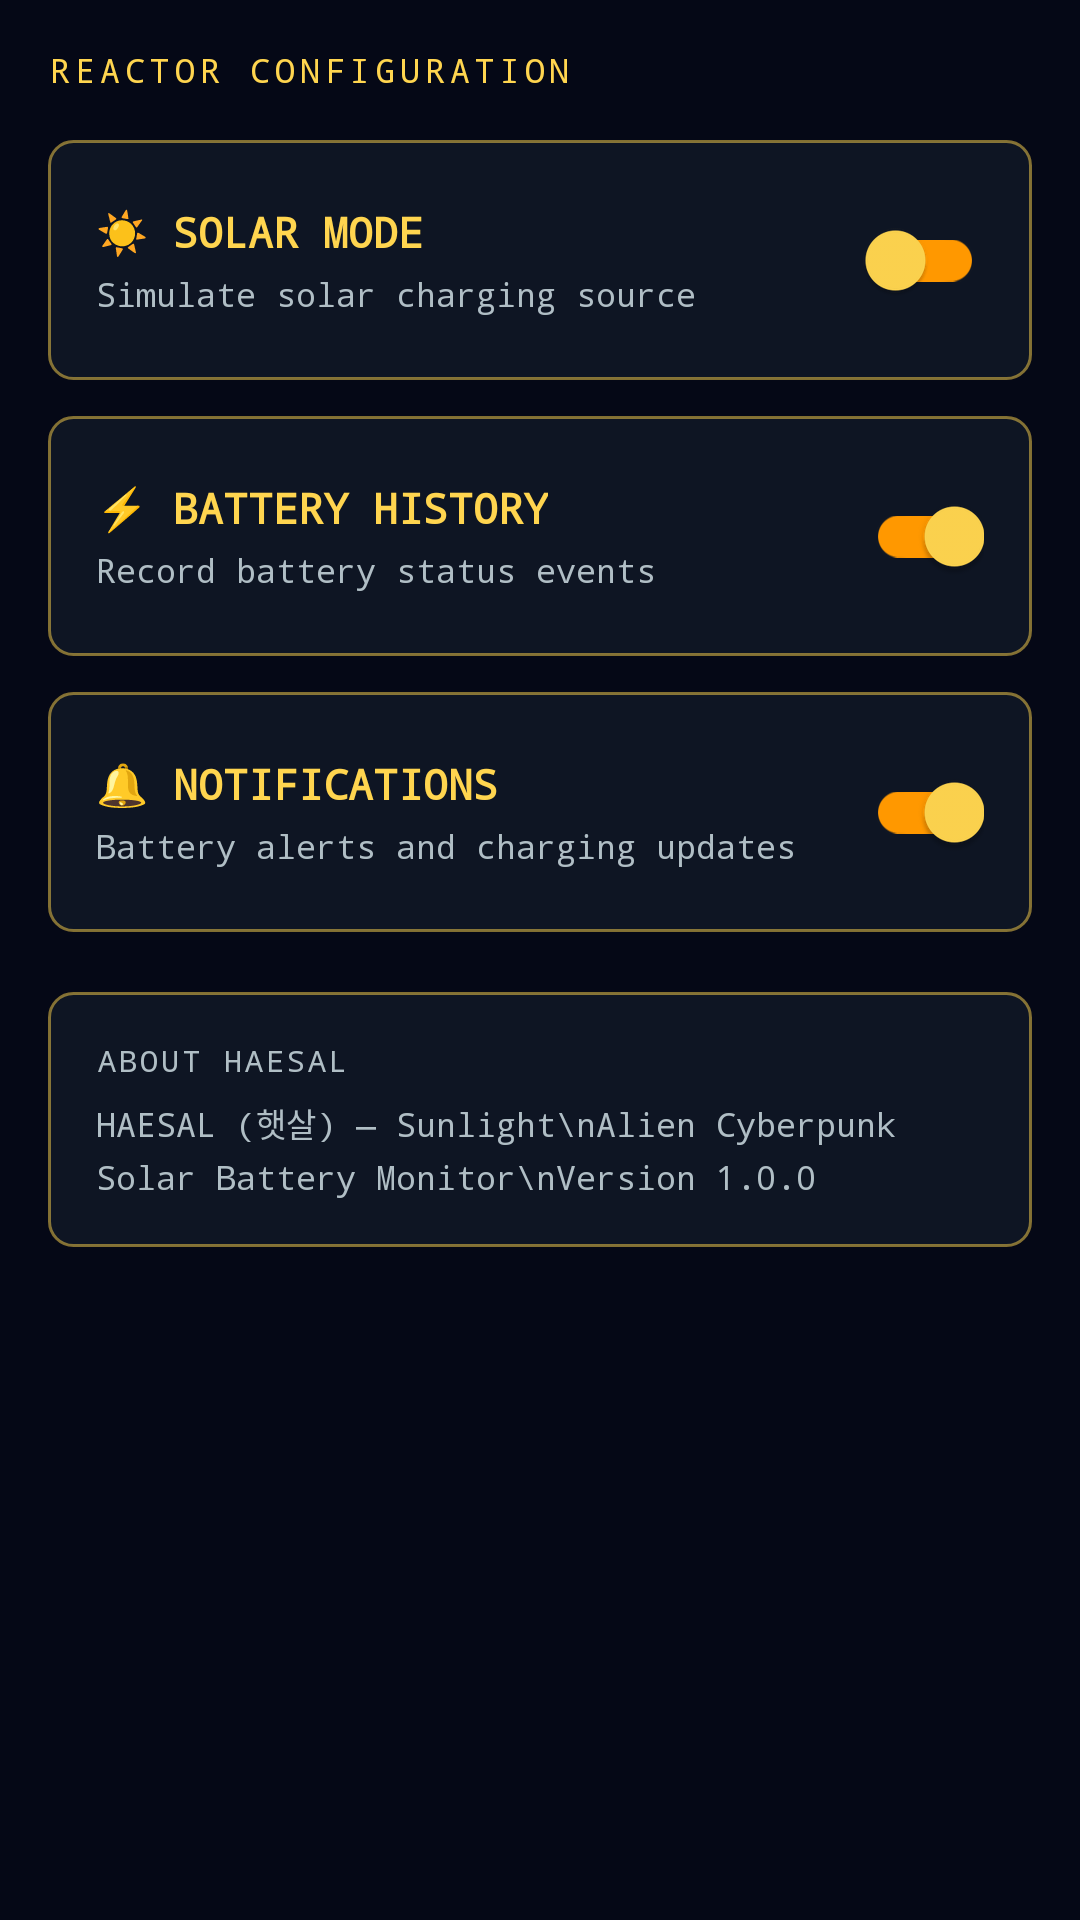

Write the Android layout XML for this screen, with the resource values it uses.
<!-- AndroidManifest.xml: application theme Theme.Haesal -->
<!-- res/layout/activity_settings.xml -->
<?xml version="1.0" encoding="utf-8"?>
<ScrollView
    xmlns:android="http://schemas.android.com/apk/res/android"
    xmlns:tools="http://schemas.android.com/tools"
    android:layout_width="match_parent"
    android:layout_height="match_parent"
    android:background="@color/background"
    tools:context=".presentation.activity.SettingsActivity">

    <LinearLayout
        android:layout_width="match_parent"
        android:layout_height="wrap_content"
        android:orientation="vertical"
        android:padding="16dp">

        
        <TextView
            android:layout_width="wrap_content"
            android:layout_height="wrap_content"
            android:text="REACTOR CONFIGURATION"
            android:textColor="@color/primaryEnergy"
            android:textSize="11sp"
            android:fontFamily="monospace"
            android:letterSpacing="0.15"
            android:layout_marginBottom="16dp" />

        
        <LinearLayout
            android:layout_width="match_parent"
            android:layout_height="wrap_content"
            android:orientation="vertical"
            android:padding="16dp"
            android:background="@drawable/bg_card_cyberpunk"
            android:layout_marginBottom="12dp">

            <LinearLayout
                android:layout_width="match_parent"
                android:layout_height="wrap_content"
                android:orientation="horizontal"
                android:gravity="center_vertical">

                <LinearLayout
                    android:layout_width="0dp"
                    android:layout_height="wrap_content"
                    android:layout_weight="1"
                    android:orientation="vertical">

                    <TextView
                        android:layout_width="wrap_content"
                        android:layout_height="wrap_content"
                        android:text="☀ SOLAR MODE"
                        android:textColor="@color/primaryEnergy"
                        android:textSize="14sp"
                        android:fontFamily="monospace"
                        android:textStyle="bold" />

                    <TextView
                        android:layout_width="wrap_content"
                        android:layout_height="wrap_content"
                        android:layout_marginTop="4dp"
                        android:text="Simulate solar charging source"
                        android:textColor="@color/textSecondary"
                        android:textSize="11sp"
                        android:fontFamily="monospace" />
                </LinearLayout>

                <com.google.android.material.switchmaterial.SwitchMaterial
                    android:id="@+id/switchSolarMode"
                    android:layout_width="wrap_content"
                    android:layout_height="wrap_content"
                    android:checked="false"
                    app:thumbTint="@color/primaryEnergy"
                    app:trackTint="@color/secondaryGlow"
                    xmlns:app="http://schemas.android.com/apk/res-auto" />
            </LinearLayout>
        </LinearLayout>

        
        <LinearLayout
            android:layout_width="match_parent"
            android:layout_height="wrap_content"
            android:orientation="vertical"
            android:padding="16dp"
            android:background="@drawable/bg_card_cyberpunk"
            android:layout_marginBottom="12dp">

            <LinearLayout
                android:layout_width="match_parent"
                android:layout_height="wrap_content"
                android:orientation="horizontal"
                android:gravity="center_vertical">

                <LinearLayout
                    android:layout_width="0dp"
                    android:layout_height="wrap_content"
                    android:layout_weight="1"
                    android:orientation="vertical">

                    <TextView
                        android:layout_width="wrap_content"
                        android:layout_height="wrap_content"
                        android:text="⚡ BATTERY HISTORY"
                        android:textColor="@color/primaryEnergy"
                        android:textSize="14sp"
                        android:fontFamily="monospace"
                        android:textStyle="bold" />

                    <TextView
                        android:layout_width="wrap_content"
                        android:layout_height="wrap_content"
                        android:layout_marginTop="4dp"
                        android:text="Record battery status events"
                        android:textColor="@color/textSecondary"
                        android:textSize="11sp"
                        android:fontFamily="monospace" />
                </LinearLayout>

                <com.google.android.material.switchmaterial.SwitchMaterial
                    android:id="@+id/switchBatteryHistory"
                    android:layout_width="wrap_content"
                    android:layout_height="wrap_content"
                    android:checked="true"
                    app:thumbTint="@color/primaryEnergy"
                    app:trackTint="@color/secondaryGlow"
                    xmlns:app="http://schemas.android.com/apk/res-auto" />
            </LinearLayout>
        </LinearLayout>

        
        <LinearLayout
            android:layout_width="match_parent"
            android:layout_height="wrap_content"
            android:orientation="vertical"
            android:padding="16dp"
            android:background="@drawable/bg_card_cyberpunk"
            android:layout_marginBottom="12dp">

            <LinearLayout
                android:layout_width="match_parent"
                android:layout_height="wrap_content"
                android:orientation="horizontal"
                android:gravity="center_vertical">

                <LinearLayout
                    android:layout_width="0dp"
                    android:layout_height="wrap_content"
                    android:layout_weight="1"
                    android:orientation="vertical">

                    <TextView
                        android:layout_width="wrap_content"
                        android:layout_height="wrap_content"
                        android:text="🔔 NOTIFICATIONS"
                        android:textColor="@color/primaryEnergy"
                        android:textSize="14sp"
                        android:fontFamily="monospace"
                        android:textStyle="bold" />

                    <TextView
                        android:layout_width="wrap_content"
                        android:layout_height="wrap_content"
                        android:layout_marginTop="4dp"
                        android:text="Battery alerts and charging updates"
                        android:textColor="@color/textSecondary"
                        android:textSize="11sp"
                        android:fontFamily="monospace" />
                </LinearLayout>

                <com.google.android.material.switchmaterial.SwitchMaterial
                    android:id="@+id/switchNotifications"
                    android:layout_width="wrap_content"
                    android:layout_height="wrap_content"
                    android:checked="true"
                    app:thumbTint="@color/primaryEnergy"
                    app:trackTint="@color/secondaryGlow"
                    xmlns:app="http://schemas.android.com/apk/res-auto" />
            </LinearLayout>
        </LinearLayout>

        
        <LinearLayout
            android:layout_width="match_parent"
            android:layout_height="wrap_content"
            android:orientation="vertical"
            android:padding="16dp"
            android:background="@drawable/bg_card_cyberpunk"
            android:layout_marginTop="8dp">

            <TextView
                android:layout_width="wrap_content"
                android:layout_height="wrap_content"
                android:text="ABOUT HAESAL"
                android:textColor="@color/textSecondary"
                android:textSize="10sp"
                android:fontFamily="monospace"
                android:letterSpacing="0.1"
                android:layout_marginBottom="6dp" />

            <TextView
                android:layout_width="wrap_content"
                android:layout_height="wrap_content"
                android:text="HAESAL (햇살) — Sunlight\nAlien Cyberpunk Solar Battery Monitor\nVersion 1.0.0"
                android:textColor="@color/textSecondary"
                android:textSize="11sp"
                android:fontFamily="monospace"
                android:lineSpacingExtra="4dp" />
        </LinearLayout>

    </LinearLayout>
</ScrollView>
<!-- resources referenced by this layout -->
<resources>
  <color name="background">#050816</color>
  <color name="primaryEnergy">#FFD54F</color>
  <color name="secondaryGlow">#FF9800</color>
  <color name="textSecondary">#B0BEC5</color>
  <!-- drawable bg_card_cyberpunk (drawable) -->
  <?xml version="1.0" encoding="utf-8"?>
  <shape xmlns:android="http://schemas.android.com/apk/res/android"
      android:shape="rectangle">
      <solid android:color="#CC111827" />
      <stroke
          android:width="1dp"
          android:color="#80FFD54F" />
      <corners android:radius="8dp" />
  </shape>
  <style name="Theme.Haesal" parent="Base.Theme.Haesal" />
  <style name="Base.Theme.Haesal" parent="Theme.MaterialComponents.DayNight.NoActionBar">
          
          <item name="colorPrimary">@color/primaryEnergy</item>
          <item name="colorPrimaryVariant">@color/secondaryGlow</item>
          <item name="colorOnPrimary">@color/background</item>
          
          <item name="colorSecondary">@color/secondaryGlow</item>
          <item name="colorSecondaryVariant">@color/solarGlow</item>
          <item name="colorOnSecondary">@color/background</item>
          
          <item name="android:colorBackground">@color/background</item>
          <item name="colorOnBackground">@color/textPrimary</item>
          
          <item name="colorSurface">@color/surface</item>
          <item name="colorOnSurface">@color/textPrimary</item>
          
          <item name="colorError">@color/warning</item>
          <item name="colorOnError">@color/textPrimary</item>
          
          <item name="android:windowBackground">@color/background</item>
          <item name="android:statusBarColor">@color/background</item>
          <item name="android:navigationBarColor">@color/background</item>
          <item name="android:windowLightStatusBar">false</item>
          
          <item name="android:textColorPrimary">@color/textPrimary</item>
          <item name="android:textColorSecondary">@color/textSecondary</item>
          
          <item name="actionBarStyle">@style/HaesalActionBar</item>
      </style>
  <color name="solarGlow">#FF9800</color>
  <color name="textPrimary">#FFFFFF</color>
  <color name="surface">#0B1020</color>
  <color name="warning">#FF5252</color>
  <style name="HaesalActionBar" parent="Widget.AppCompat.ActionBar">
          <item name="background">@color/surface</item>
          <item name="titleTextStyle">@style/HaesalActionBarTitle</item>
      </style>
  <style name="HaesalActionBarTitle" parent="TextAppearance.AppCompat.Widget.ActionBar.Title">
          <item name="android:textColor">@color/primaryEnergy</item>
          <item name="android:textSize">16sp</item>
          <item name="android:fontFamily">monospace</item>
      </style>
</resources>
